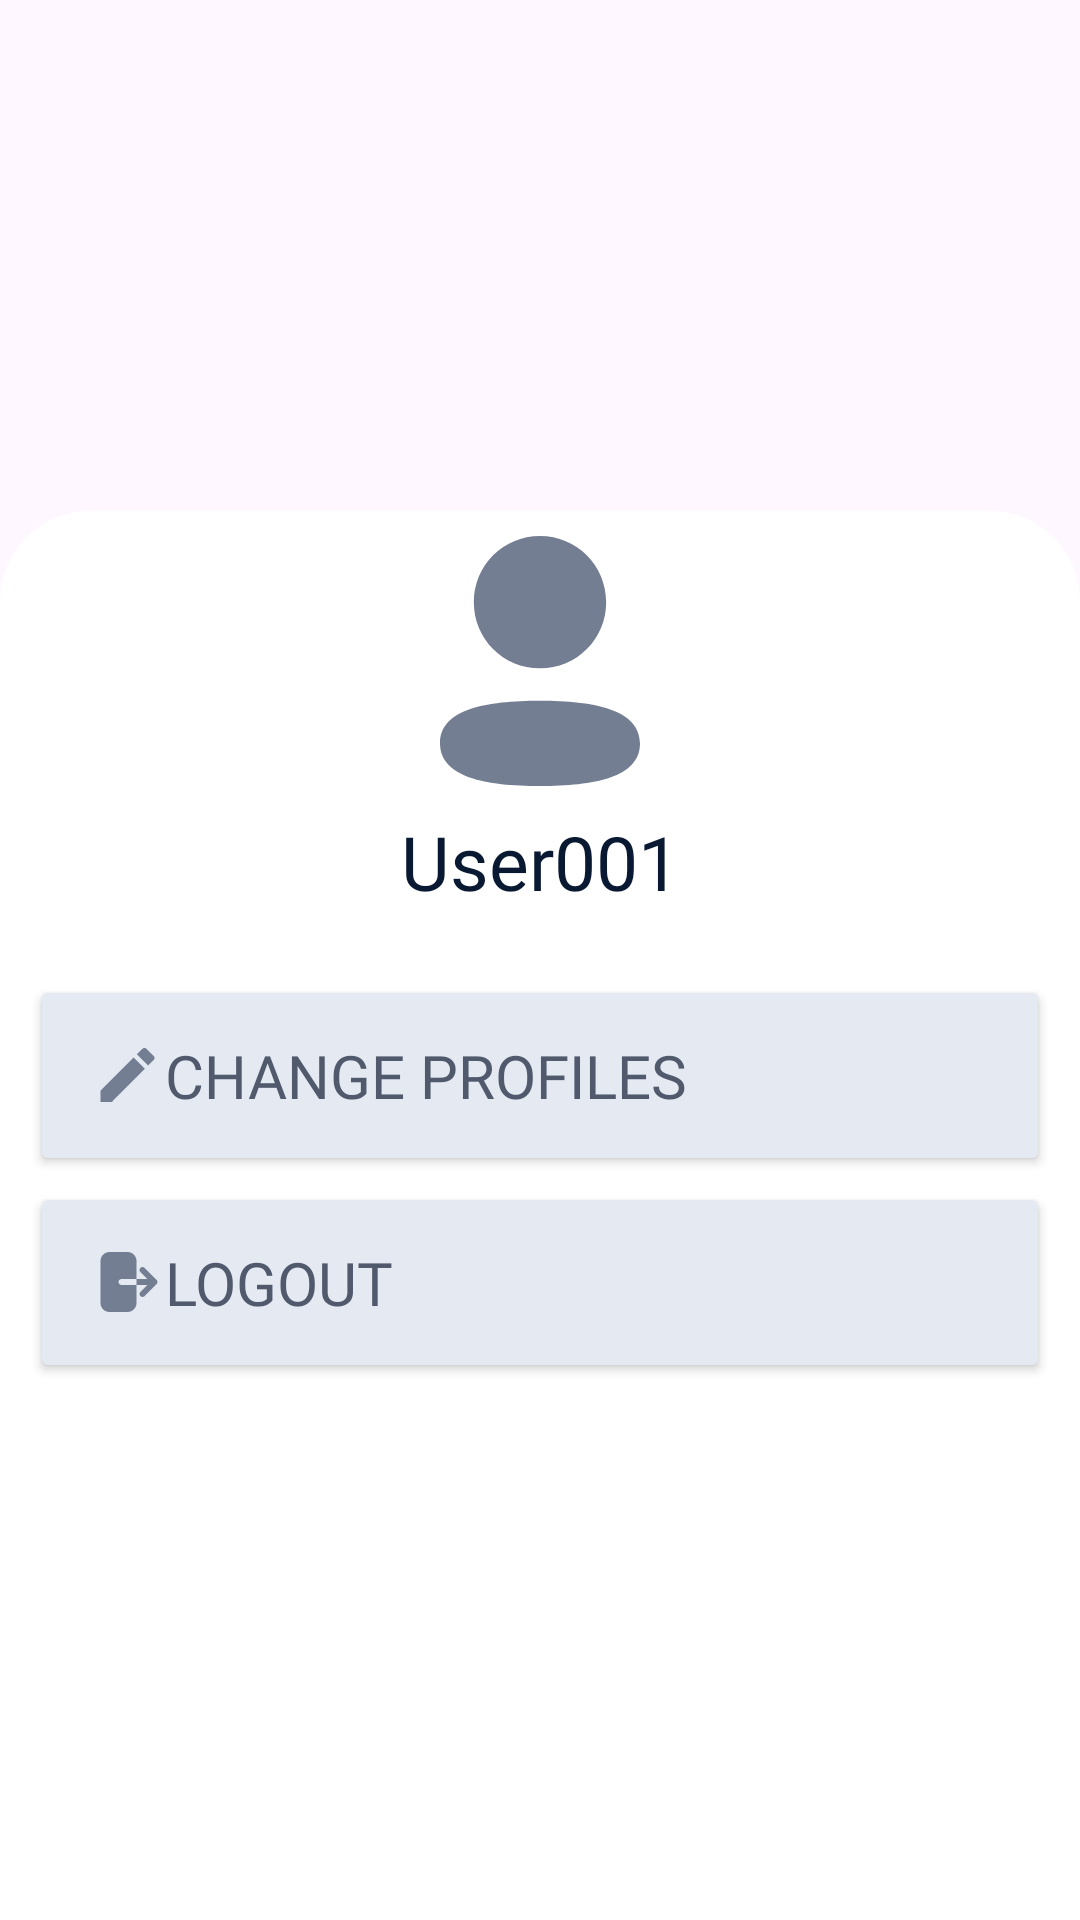

The Android layout XML behind this screen, and the referenced resources:
<!-- AndroidManifest.xml: application theme Theme.AILish_App_Final_Project -->
<!-- res/layout/fragment_account.xml -->
<?xml version="1.0" encoding="utf-8"?>
<FrameLayout xmlns:android="http://schemas.android.com/apk/res/android"
    xmlns:tools="http://schemas.android.com/tools"
    xmlns:app="http://schemas.android.com/apk/res-auto"
    android:layout_width="match_parent"
    android:layout_height="match_parent"
    tools:context=".AccountFragment">


    
    <androidx.coordinatorlayout.widget.CoordinatorLayout
        android:layout_width="match_parent"
        android:layout_height="match_parent">
        <com.google.android.material.appbar.AppBarLayout
            android:id="@+id/appbar"
            android:fitsSystemWindows="true"
            android:layout_height="wrap_content"
            android:layout_width="match_parent">

            <com.google.android.material.appbar.CollapsingToolbarLayout
                android:layout_width="match_parent"
                android:layout_height="match_parent"
                android:fitsSystemWindows="true"
                app:toolbarId="@+id/toolbar"
                app:layout_scrollFlags="scroll|enterAlways|enterAlwaysCollapsed"
                app:contentScrim="#03D8C3">

                <ImageView
                    android:id="@+id/app_bar_image"
                    android:layout_width="match_parent"
                    android:layout_height="200dp"
                    app:layout_collapseMode="parallax"

                    android:src="@drawable/search_view_background"
                    android:scaleType="centerCrop" />

                <androidx.appcompat.widget.Toolbar
                    android:id="@+id/toolbar"
                    android:layout_height="?attr/actionBarSize"
                    android:layout_width="match_parent"
                    android:visibility="gone"
                    />



            </com.google.android.material.appbar.CollapsingToolbarLayout>
        </com.google.android.material.appbar.AppBarLayout>

        <androidx.core.widget.NestedScrollView
            android:layout_width="match_parent"
            android:layout_height="733dp"
            android:layout_marginTop="-30dp"
            android:background="@drawable/background_nested_scroll_view"
            app:layout_behavior="com.google.android.material.appbar.AppBarLayout$ScrollingViewBehavior">

            <LinearLayout
                android:layout_width="match_parent"
                android:layout_height="match_parent"
                android:orientation="vertical">


                <LinearLayout
                    android:id="@+id/vocabulary_part"
                    android:layout_width="match_parent"
                    android:layout_height="wrap_content"
                    android:orientation="vertical">

                    <androidx.constraintlayout.widget.ConstraintLayout
                        android:layout_width="match_parent"
                        android:layout_height="match_parent">

                        <ImageView
                            android:id="@+id/avatar_imageview"
                            android:layout_width="100dp"
                            android:layout_height="100dp"
                            android:background="@drawable/circle_background"
                            android:scaleType="centerCrop"
                            android:src="@drawable/ic_profile"
                            app:layout_constraintBottom_toBottomOf="parent"
                            app:layout_constraintEnd_toEndOf="parent"
                            app:layout_constraintHorizontal_bias="0.5"
                            app:layout_constraintStart_toStartOf="parent"
                            app:layout_constraintTop_toTopOf="parent"
                            app:layout_constraintVertical_bias="0.5" />


                    </androidx.constraintlayout.widget.ConstraintLayout>
                    <TextView
                        android:id="@+id/textViewUsername"
                        android:layout_width="match_parent"
                        android:layout_height="wrap_content"
                        android:text="User001"
                        android:textAlignment="center"
                        android:textColor="@color/secondary"
                        android:textSize="25sp"
                        android:layout_marginBottom="20dp"
                        android:fontFamily="@font/nunito_sans_bold"/>

                    <Button
                        android:id="@+id/changeProfiles"
                        android:layout_width="match_parent"
                        android:layout_height="wrap_content"
                        android:layout_marginHorizontal="10dp"
                        android:layout_marginVertical="1dp"
                        android:backgroundTint="@color/frame"
                        android:drawableLeft="@drawable/ic_pencil"
                        android:fontFamily="@font/nunito_sans_semibold"
                        android:padding="20dp"
                        android:text="Change Profiles"
                        android:textAlignment="viewStart"
                        android:textColor="@color/grayDark"
                        android:textSize="20sp"
                        app:cornerRadius="10dp" />

                    <Button
                        android:id="@+id/signOut"
                        android:layout_width="match_parent"
                        android:layout_height="wrap_content"
                        android:layout_marginHorizontal="10dp"
                        android:layout_marginVertical="1dp"
                        android:backgroundTint="@color/frame"
                        android:drawableLeft="@drawable/ic_logout"
                        android:fontFamily="@font/nunito_sans_semibold"
                        android:padding="20dp"
                        android:text="Logout"
                        android:textAlignment="viewStart"
                        android:textColor="@color/grayDark"
                        android:textSize="20sp"
                        app:cornerRadius="10dp"/>



                    <TextView
                        android:layout_width="match_parent"
                        android:layout_height="25dp"/>

                </LinearLayout>

            </LinearLayout>

        </androidx.core.widget.NestedScrollView>

    </androidx.coordinatorlayout.widget.CoordinatorLayout>

</FrameLayout>
<!-- resources referenced by this layout -->
<resources>
  <color name="frame">#E4E9F2</color>
  <color name="grayDark">#515A6C</color>
  <color name="secondary">#0A1932</color>
  <!-- drawable background_nested_scroll_view (drawable) -->
  <?xml version="1.0" encoding="utf-8"?>
  <shape xmlns:android="http://schemas.android.com/apk/res/android"
      android:shape="rectangle">
      <corners android:topLeftRadius="30dp"
          android:topRightRadius="30dp"/>
      <solid android:color="#FFFFFF"/>
  </shape>
  <!-- drawable circle_background (drawable) -->
  <shape xmlns:android="http://schemas.android.com/apk/res/android"
      android:shape="oval">
      <solid android:color="@android:color/white" />
      <stroke
          android:width="2dp"
          android:color="@android:color/white" />
  </shape>
  <!-- drawable ic_logout (drawable) -->
  <vector xmlns:android="http://schemas.android.com/apk/res/android"
      android:width="25dp"
      android:height="24dp"
      android:viewportWidth="25"
      android:viewportHeight="24">
    <group>
      <clip-path
          android:pathData="M0.5,0h24v24h-24z"/>
      <path
          android:pathData="M6.5,2C5.704,2 4.941,2.316 4.379,2.879C3.816,3.441 3.5,4.204 3.5,5V19C3.5,19.796 3.816,20.559 4.379,21.121C4.941,21.684 5.704,22 6.5,22H12.5C13.296,22 14.059,21.684 14.621,21.121C15.184,20.559 15.5,19.796 15.5,19V5C15.5,4.204 15.184,3.441 14.621,2.879C14.059,2.316 13.296,2 12.5,2H6.5ZM16.793,7.293C16.98,7.106 17.235,7 17.5,7C17.765,7 18.02,7.106 18.207,7.293L22.207,11.293C22.395,11.481 22.5,11.735 22.5,12C22.5,12.265 22.395,12.519 22.207,12.707L18.207,16.707C18.018,16.889 17.766,16.99 17.504,16.988C17.241,16.985 16.991,16.88 16.805,16.695C16.62,16.509 16.515,16.259 16.512,15.996C16.51,15.734 16.611,15.482 16.793,15.293L19.086,13H10.5C10.235,13 9.98,12.895 9.793,12.707C9.605,12.52 9.5,12.265 9.5,12C9.5,11.735 9.605,11.48 9.793,11.293C9.98,11.105 10.235,11 10.5,11H19.086L16.793,8.707C16.605,8.519 16.5,8.265 16.5,8C16.5,7.735 16.605,7.481 16.793,7.293Z"
          android:fillColor="#747E92"
          android:fillType="evenOdd"/>
    </group>
  </vector>
  <!-- drawable ic_pencil (drawable) -->
  <vector xmlns:android="http://schemas.android.com/apk/res/android"
      android:width="25dp"
      android:height="24dp"
      android:viewportWidth="25"
      android:viewportHeight="24">
    <group>
      <clip-path
          android:pathData="M0.5,0h24v24h-24z"/>
      <path
          android:pathData="M3.5,17.25V21H7.25L18.31,9.94L14.56,6.19L3.5,17.25ZM21.21,7.04C21.303,6.947 21.376,6.837 21.426,6.716C21.477,6.595 21.502,6.465 21.502,6.335C21.502,6.204 21.477,6.074 21.426,5.953C21.376,5.832 21.303,5.722 21.21,5.63L18.87,3.29C18.778,3.197 18.668,3.123 18.547,3.073C18.426,3.023 18.296,2.997 18.165,2.997C18.034,2.997 17.904,3.023 17.783,3.073C17.662,3.123 17.552,3.197 17.46,3.29L15.63,5.12L19.38,8.87L21.21,7.04Z"
          android:fillColor="#747E92"/>
    </group>
  </vector>
  <!-- drawable ic_profile (drawable) -->
  <vector xmlns:android="http://schemas.android.com/apk/res/android"
      android:width="24dp"
      android:height="24dp"
      android:viewportWidth="24"
      android:viewportHeight="24">
    <path
        android:pathData="M12,15.174C16.339,15.174 20,15.879 20,18.599C20,21.32 16.315,22 12,22C7.662,22 4,21.295 4,18.575C4,15.854 7.685,15.174 12,15.174ZM12,2C14.939,2 17.294,4.354 17.294,7.291C17.294,10.228 14.939,12.583 12,12.583C9.062,12.583 6.706,10.228 6.706,7.291C6.706,4.354 9.062,2 12,2Z"
        android:fillColor="#747E92"/>
  </vector>
  <style name="Theme.AILish_App_Final_Project" parent="Base.Theme.AILish_App_Final_Project" />
  <style name="Base.Theme.AILish_App_Final_Project" parent="Theme.Material3.DayNight.NoActionBar">
          
          
      </style>
</resources>
